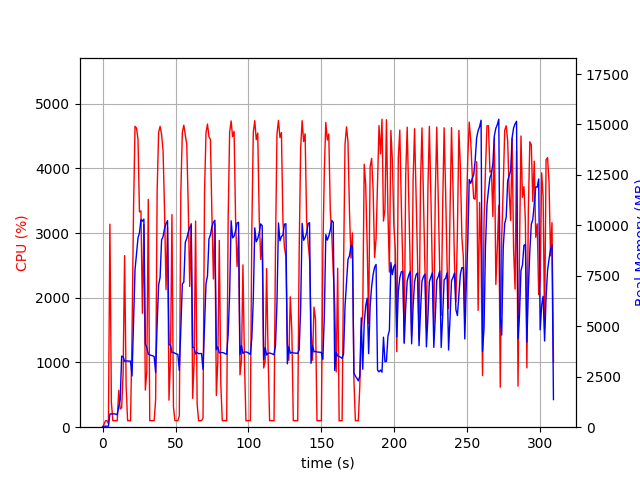

Data behind this chart, as committed beside it:
elapsed_time, nproc, cpu, mem_real, mem_virtual
3.743171691894531e-05, 1, 0.0, 7.035, 3186
1.006, 1, 45.7, 50.91, 648.5
2.014, 1, 100.2, 50.91, 648.5
3.021, 1, 99.3, 50.91, 648.5
4.028, 2, 54.6, 49.25, 173.4
5.036, 1, 3137, 653.7, 4619
6.044, 1, 388.0, 659.7, 4630
7.051, 1, 100.2, 663.7, 4630
8.059, 1, 101.3, 654, 4630
9.066, 1, 100.3, 648.3, 4630
10.07, 1, 102.2, 619, 4630
11.08, 1, 569.7, 1020, 5126
12.09, 1, 281.9, 1358, 7039
13.1, 1, 299.7, 3520, 11465
14.1, 1, 832.2, 3498, 11465
15.11, 1, 2652, 3266, 11465
16.16, 1, 630.2, 3286, 11465
17.17, 1, 100.3, 3283, 11465
18.17, 1, 102.2, 3273, 11465
19.18, 1, 100.3, 3274, 11465
20.19, 1, 1412, 2535, 11465
21.24, 1, 3365, 5122, 11465
22.25, 1, 4651, 7807, 17657
23.27, 1, 4623, 8582, 21468
24.29, 1, 4450, 9373, 21468
25.3, 1, 3328, 9630, 21622
26.3, 1, 3342, 10293, 21622
27.31, 1, 1759, 10209, 21622
28.32, 1, 3132, 10311, 21622
29.32, 1, 573.8, 4122, 21734
30.33, 1, 864.1, 3940, 21734
31.34, 1, 3521, 3622, 21734
32.35, 1, 101.3, 3581, 21734
33.35, 1, 101.3, 3561, 21734
34.36, 1, 100.3, 3539, 21734
35.37, 1, 101.2, 3498, 21734
36.38, 1, 428.8, 2714, 21734
37.41, 1, 3648, 5129, 21734
38.42, 1, 4559, 7046, 21890
39.43, 1, 4650, 7424, 22546
40.45, 1, 4528, 9280, 22546
41.47, 1, 4271, 9445, 22586
42.48, 1, 3347, 9843, 22586
43.5, 1, 2127, 10087, 22586
44.52, 1, 3092, 10233, 22586
45.52, 1, 417.3, 4081, 22586
46.53, 1, 1033, 4078, 22586
47.54, 1, 3286, 3687, 22586
48.58, 1, 313.1, 3712, 22586
49.59, 1, 101.1, 3663, 22586
50.59, 1, 101.3, 3630, 22586
51.6, 1, 101.2, 3610, 22586
52.61, 1, 175.6, 2817, 22586
53.65, 1, 3646, 4900, 22586
54.66, 1, 4556, 7092, 22600
55.68, 1, 4668, 7189, 22788
56.69, 1, 4521, 9156, 22788
57.71, 1, 4368, 9353, 22788
58.71, 1, 3420, 9655, 22788
59.73, 1, 2175, 9892, 22788
... 246 more rows
